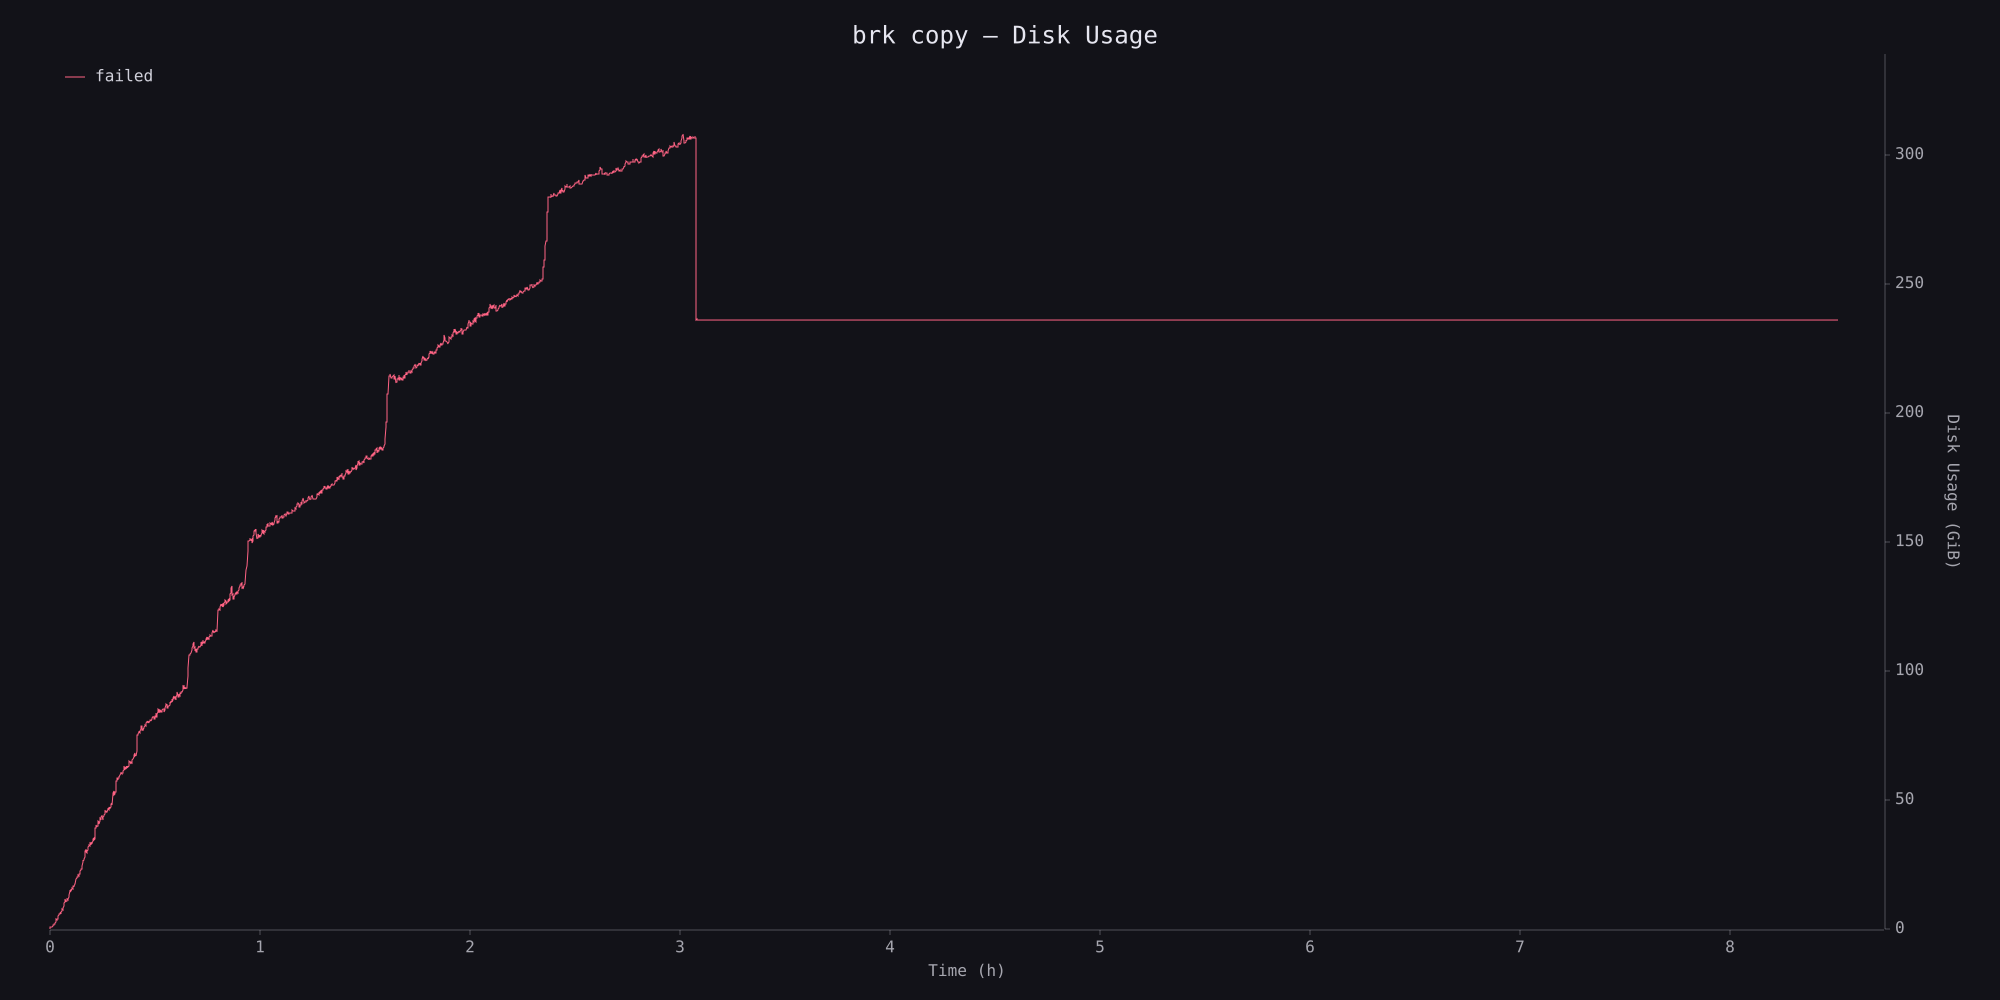

The data file committed next to this chart (first rows):
timestamp_ms, disk_usage
0, 305471488
5684, 316837888
11306, 998547456
16918, 1004535808
28119, 1025458176
33737, 1047023616
39340, 1059643392
45033, 1116581888
50645, 1212461056
56228, 1430204416
61842, 1643225088
67445, 1776775168
73084, 1876193280
78704, 2009194496
84313, 2193412096
89915, 2350649344
95507, 2683351040
101103, 2889068544
106718, 3125145600
112340, 3418386432
117928, 4257374208
123540, 3800965120
129145, 4018634752
134735, 4269772800
140362, 4523745280
145967, 5219127296
151605, 5418614784
157252, 6000820224
162871, 5954584576
168489, 6332923904
174103, 6401957888
179714, 6596620288
185350, 6746411008
190966, 7234498560
196618, 6528897024
202260, 7135010816
207865, 7597584384
213494, 7598608384
219146, 8394162176
224779, 8304939008
230407, 9025609728
236024, 8940679168
241655, 9845407744
247294, 9917001728
252910, 10965254144
258570, 11373318144
264212, 11763638272
269870, 12832444416
275521, 11440754688
281164, 11531128832
286812, 11932508160
292467, 11663917056
298116, 12388904960
303754, 12683214848
309406, 12331229184
315122, 12929007616
320870, 12860112896
326603, 13597802496
332414, 14007984128
338157, 14247239680
... 5,168 more rows
